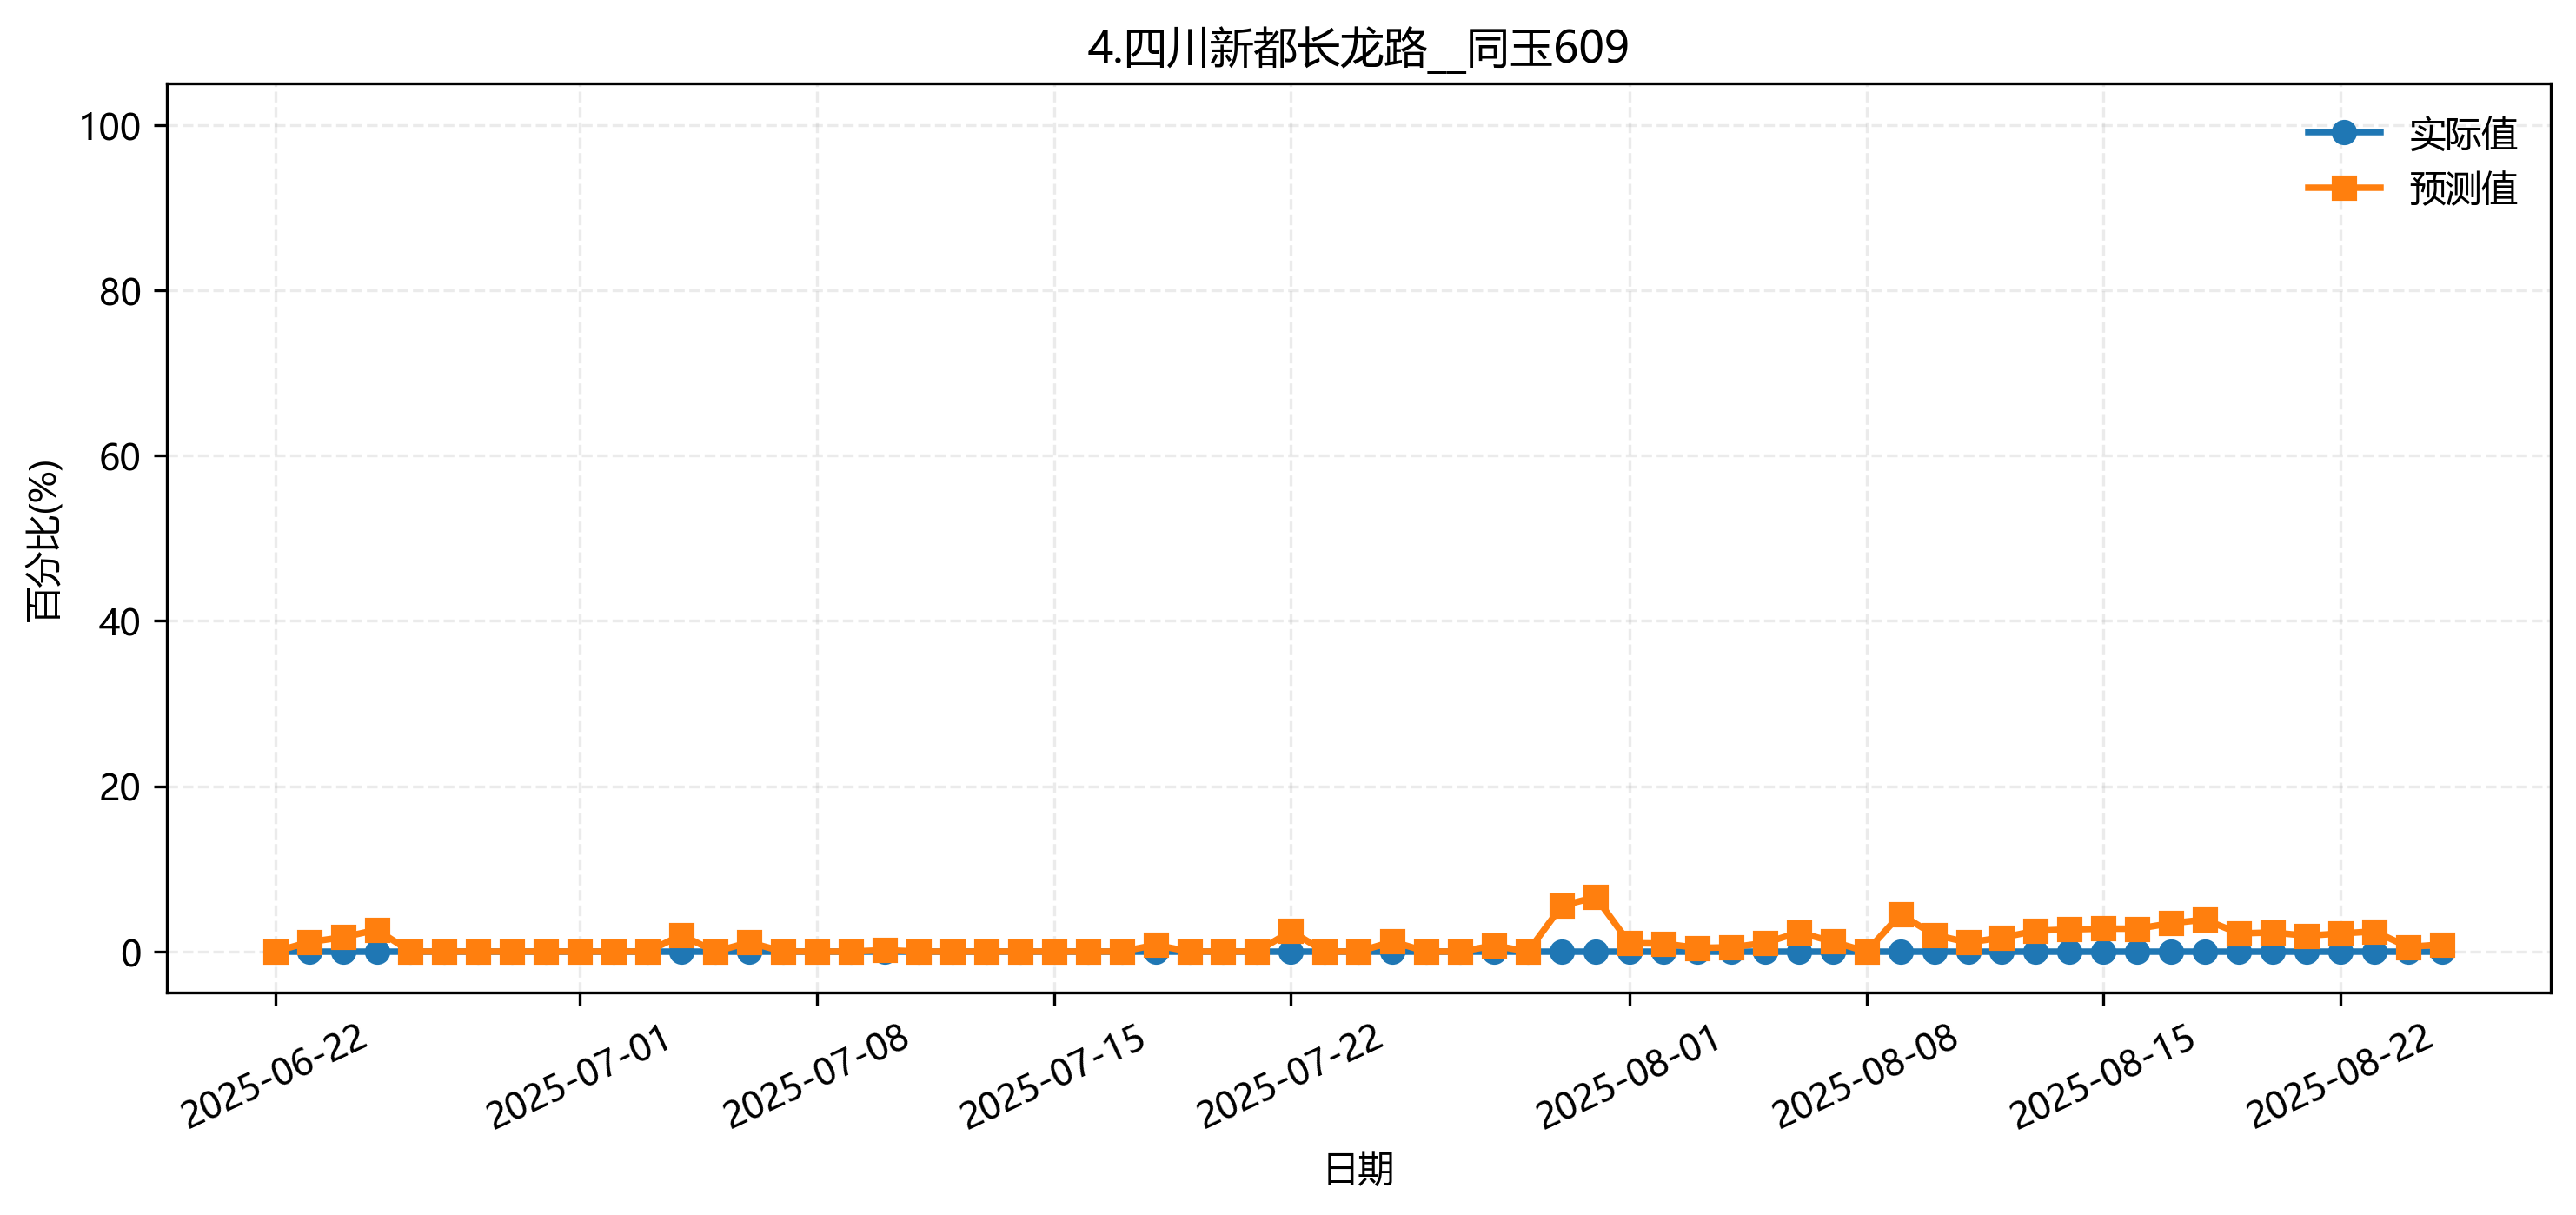

Values plotted in this chart, from the file beside it:
fold, date, group, actual, pred
3, 2025-06-22, 4.四川新都长龙路__同玉609, 0.0, 0.0
3, 2025-06-23, 4.四川新都长龙路__同玉609, 0.0, 0.005153
3, 2025-06-24, 4.四川新都长龙路__同玉609, 0.0, 0.02026
3, 2025-06-25, 4.四川新都长龙路__同玉609, 0.0, 0.04901
3, 2025-06-26, 4.四川新都长龙路__同玉609, 0.0, 0.0
3, 2025-06-27, 4.四川新都长龙路__同玉609, 0.0, 0.0
3, 2025-06-28, 4.四川新都长龙路__同玉609, 0.0, 0.0
3, 2025-06-29, 4.四川新都长龙路__同玉609, 0.0, 0.0
3, 2025-06-30, 4.四川新都长龙路__同玉609, 0.0, 0.0
3, 2025-07-01, 4.四川新都长龙路__同玉609, 0.0, 0.0
3, 2025-07-02, 4.四川新都长龙路__同玉609, 0.0, 0.0
3, 2025-07-03, 4.四川新都长龙路__同玉609, 0.0, 0.0
3, 2025-07-04, 4.四川新都长龙路__同玉609, 0.0, 0.0248
3, 2025-07-05, 4.四川新都长龙路__同玉609, 0.0, 0.03816
3, 2025-07-06, 4.四川新都长龙路__同玉609, 0.0, 0.009358
3, 2025-07-07, 4.四川新都长龙路__同玉609, 0.0, 0.0
3, 2025-07-08, 4.四川新都长龙路__同玉609, 0.0, 0.0
3, 2025-07-09, 4.四川新都长龙路__同玉609, 0.0, 0.0
3, 2025-07-10, 4.四川新都长龙路__同玉609, 0.0, 0.0
3, 2025-07-11, 4.四川新都长龙路__同玉609, 0.0, 0.0
3, 2025-07-12, 4.四川新都长龙路__同玉609, 0.0, 0.0
3, 2025-07-13, 4.四川新都长龙路__同玉609, 0.0, 0.0
3, 2025-07-14, 4.四川新都长龙路__同玉609, 0.0, 0.0
3, 2025-07-15, 4.四川新都长龙路__同玉609, 0.0, 0.0
3, 2025-07-16, 4.四川新都长龙路__同玉609, 0.0, 0.0
3, 2025-07-17, 4.四川新都长龙路__同玉609, 0.0, 0.0
3, 2025-07-18, 4.四川新都长龙路__同玉609, 0.0, 0.03083
3, 2025-07-19, 4.四川新都长龙路__同玉609, 0.0, 0.0
3, 2025-07-20, 4.四川新都长龙路__同玉609, 0.0, 0.0
3, 2025-07-21, 4.四川新都长龙路__同玉609, 0.0, 0.02526
3, 2025-07-22, 4.四川新都长龙路__同玉609, 0.0, 0.09878
3, 2025-07-23, 4.四川新都长龙路__同玉609, 0.0, 0.03299
3, 2025-07-24, 4.四川新都长龙路__同玉609, 0.0, 0.04324
3, 2025-07-25, 4.四川新都长龙路__同玉609, 0.0, 0.1191
3, 2025-07-26, 4.四川新都长龙路__同玉609, 0.0, 0.04622
3, 2025-07-27, 4.四川新都长龙路__同玉609, 0.0, 0.0
3, 2025-07-28, 4.四川新都长龙路__同玉609, 0.0, 0.05989
3, 2025-07-29, 4.四川新都长龙路__同玉609, 0.0, 0.07925
3, 2025-07-30, 4.四川新都长龙路__同玉609, 0.0, 0.03761
3, 2025-07-31, 4.四川新都长龙路__同玉609, 0.0, 0.0357
3, 2025-08-01, 4.四川新都长龙路__同玉609, 0.0, 0.0
3, 2025-08-02, 4.四川新都长龙路__同玉609, 0.0, 0.0
3, 2025-08-03, 4.四川新都长龙路__同玉609, 0.0, 0.0
3, 2025-08-04, 4.四川新都长龙路__同玉609, 0.0, 0.0
3, 2025-08-05, 4.四川新都长龙路__同玉609, 0.0, 0.007479
3, 2025-08-06, 4.四川新都长龙路__同玉609, 0.0, 0.05814
3, 2025-08-07, 4.四川新都长龙路__同玉609, 0.0, 0.06364
3, 2025-08-08, 4.四川新都长龙路__同玉609, 0.0, 0.0
3, 2025-08-09, 4.四川新都长龙路__同玉609, 0.0, 0.08532
3, 2025-08-10, 4.四川新都长龙路__同玉609, 0.0, 0.0
3, 2025-08-11, 4.四川新都长龙路__同玉609, 0.0, 0.0
3, 2025-08-12, 4.四川新都长龙路__同玉609, 0.0, 0.0
3, 2025-08-13, 4.四川新都长龙路__同玉609, 0.0, 0.0
3, 2025-08-14, 4.四川新都长龙路__同玉609, 0.0, 0.0
3, 2025-08-15, 4.四川新都长龙路__同玉609, 0.0, 0.0
3, 2025-08-16, 4.四川新都长龙路__同玉609, 0.0, 0.009908
3, 2025-08-17, 4.四川新都长龙路__同玉609, 0.0, 0.007565
3, 2025-08-18, 4.四川新都长龙路__同玉609, 0.0, 0.008454
3, 2025-08-19, 4.四川新都长龙路__同玉609, 0.0, 0.0
3, 2025-08-20, 4.四川新都长龙路__同玉609, 0.0, 0.0
... 5 more rows
